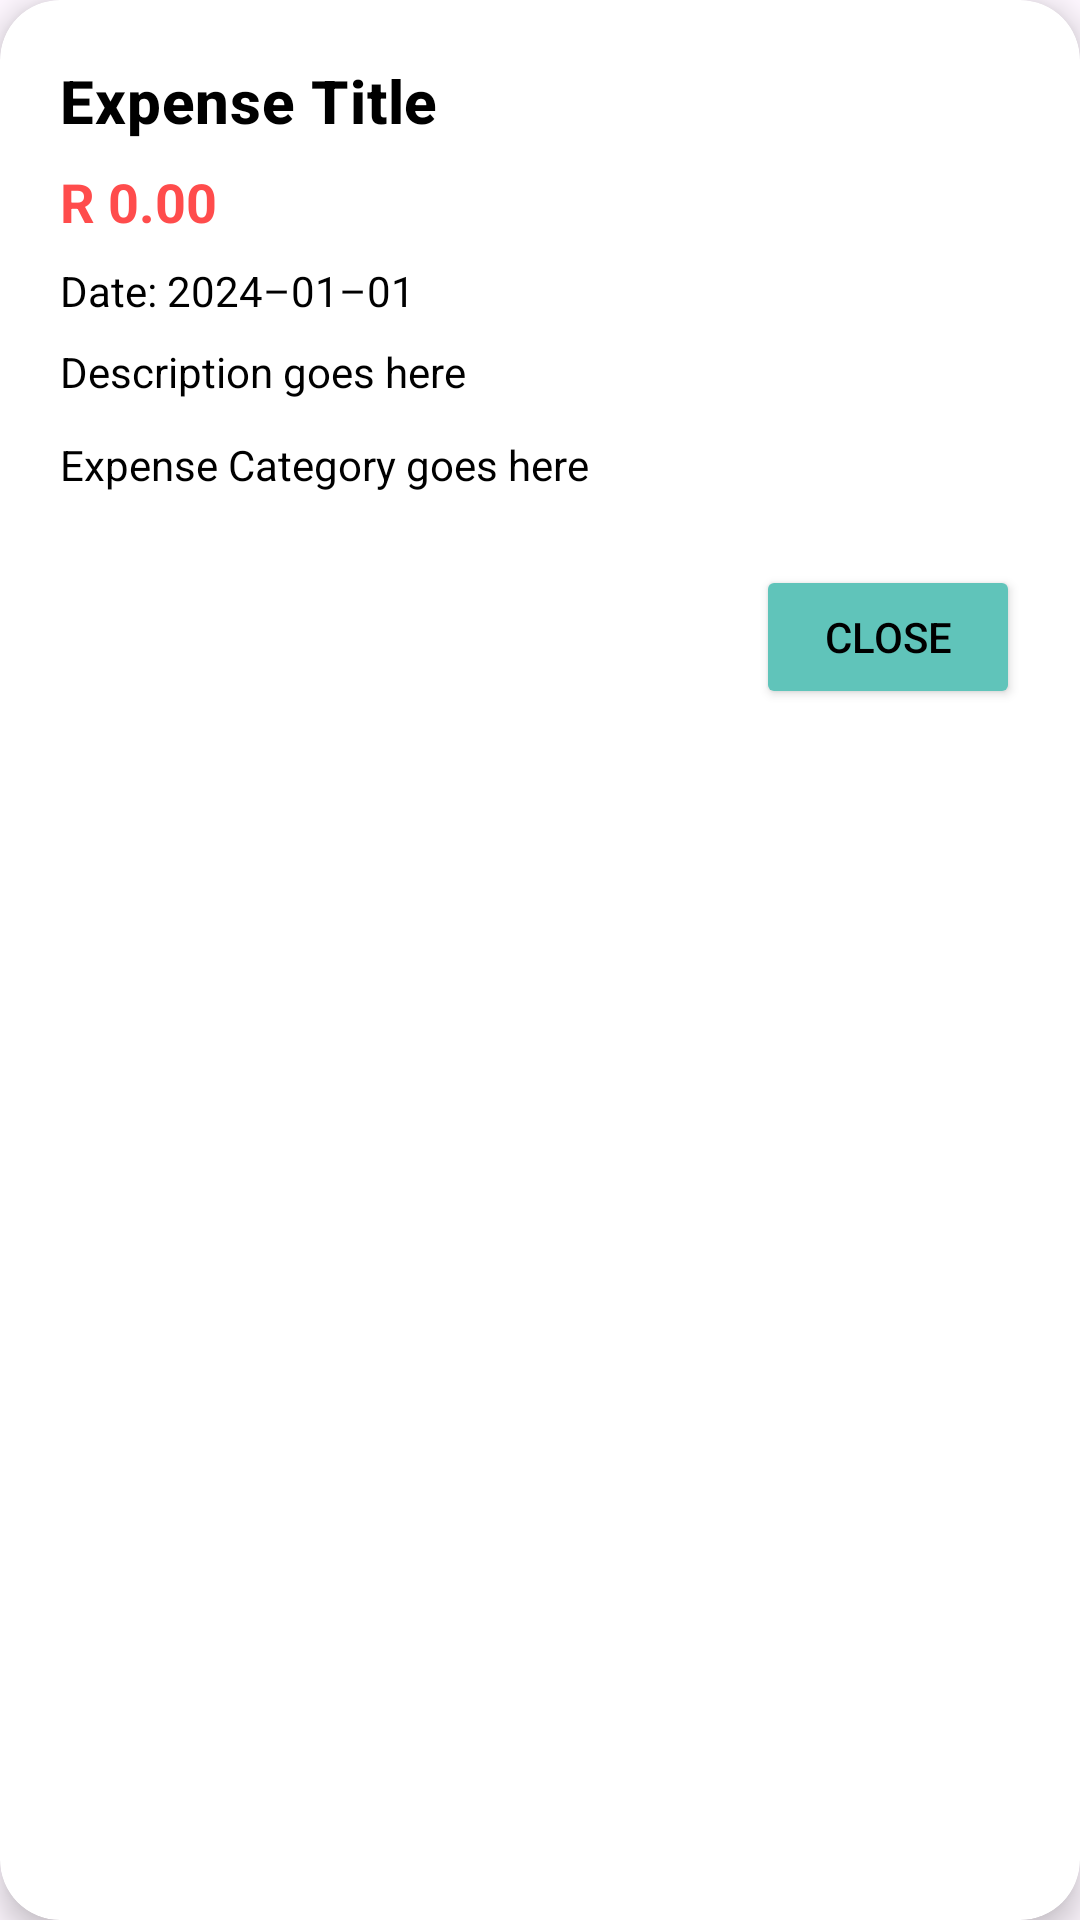

The Android layout XML behind this screen, and the referenced resources:
<!-- AndroidManifest.xml: application theme Theme.Strategicsavingsbudgetapp -->
<!-- res/layout/dialog_expense_transaction.xml -->
<?xml version="1.0" encoding="utf-8"?>
<androidx.cardview.widget.CardView xmlns:android="http://schemas.android.com/apk/res/android"
    xmlns:app="http://schemas.android.com/apk/res-auto"
    xmlns:tools="http://schemas.android.com/tools"
    android:layout_width="match_parent"
    android:layout_height="wrap_content"
    android:layout_margin="24dp"
    app:cardCornerRadius="20dp"
    app:cardElevation="6dp">

    <ScrollView
        android:layout_width="match_parent"
        android:layout_height="wrap_content">

        <LinearLayout
            android:layout_width="match_parent"
            android:layout_height="wrap_content"
            android:orientation="vertical"
            android:padding="20dp">

            <TextView
                android:id="@+id/tvExpenseTitle"
                android:layout_width="match_parent"
                android:layout_height="wrap_content"
                android:layout_marginBottom="8dp"
                android:text="@string/tv_expense_title"
                android:textAppearance="?attr/textAppearanceHeadline6"
                android:textColor="?android:textColorPrimary"
                android:textStyle="bold" />

            <TextView
                android:id="@+id/tvExpenseAmount"
                android:layout_width="match_parent"
                android:layout_height="wrap_content"
                android:layout_marginBottom="8dp"
                android:text="@string/tv_expense_amount"
                android:textColor="@color/expense_red"
                android:textSize="18sp"
                android:textStyle="bold" />

            <TextView
                android:id="@+id/tvExpenseDate"
                android:layout_width="match_parent"
                android:layout_height="wrap_content"
                android:layout_marginBottom="8dp"
                android:text="@string/tv_expense_date"
                android:textColor="?android:textColorPrimary" />

            <TextView
                android:id="@+id/tvExpenseDescription"
                android:layout_width="match_parent"
                android:layout_height="wrap_content"
                android:layout_marginBottom="12dp"
                android:text="@string/tv_expense_description"
                android:textColor="?android:textColorPrimary" />

            <TextView
                android:id="@+id/tvExpenseCategory"
                android:layout_width="match_parent"
                android:layout_height="wrap_content"
                android:layout_marginBottom="12dp"
                android:text="@string/tv_expense_category"
                android:textColor="?android:textColorPrimary" />

            <ImageView
                android:id="@+id/ivReceipt"
                android:layout_width="224dp"
                android:layout_height="wrap_content"
                android:layout_gravity="center"
                android:layout_marginBottom="12dp"
                android:adjustViewBounds="true"
                android:background="@drawable/ic_default_image"
                android:contentDescription="@string/cd_receipt_image"
                android:maxHeight="400dp"
                android:scaleType="fitCenter" />


            <Button
                android:id="@+id/btnCloseExpense"
                android:layout_width="wrap_content"
                android:layout_height="wrap_content"
                android:layout_gravity="end"
                android:backgroundTint="@color/bg_teal"
                android:text="@string/btn_expense_close"
                tools:ignore="TextContrastCheck" />

        </LinearLayout>
    </ScrollView>
</androidx.cardview.widget.CardView>
<!-- resources referenced by this layout -->
<resources>
  <color name="bg_teal">#60C4BA</color>
  <color name="expense_red">#FF4C4C</color>
  <string name="btn_expense_close">Close</string>
  <string name="cd_receipt_image">Receipt Image</string>
  <string name="tv_expense_amount">R 0.00</string>
  <string name="tv_expense_category">Expense Category goes here</string>
  <string name="tv_expense_date">Date: 2024–01–01</string>
  <string name="tv_expense_description">Description goes here</string>
  <string name="tv_expense_title">Expense Title</string>
  <style name="Theme.Strategicsavingsbudgetapp" parent="Base.Theme.Strategicsavingsbudgetapp" />
  <style name="Base.Theme.Strategicsavingsbudgetapp" parent="Theme.Material3.DayNight.NoActionBar">
          <item name="android:textColorPrimary">@color/black</item>
      </style>
  <color name="black">#FF000000</color>
</resources>
